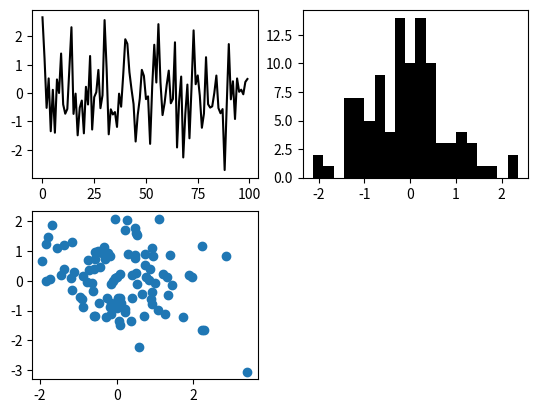
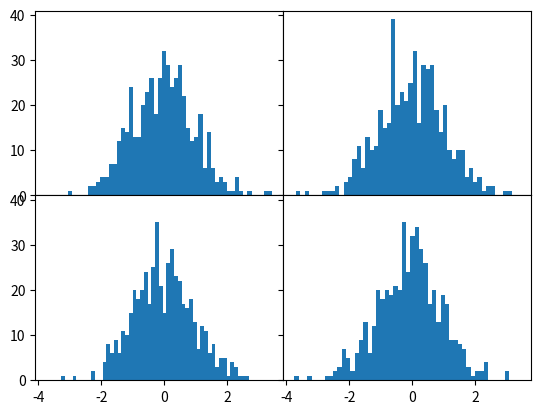
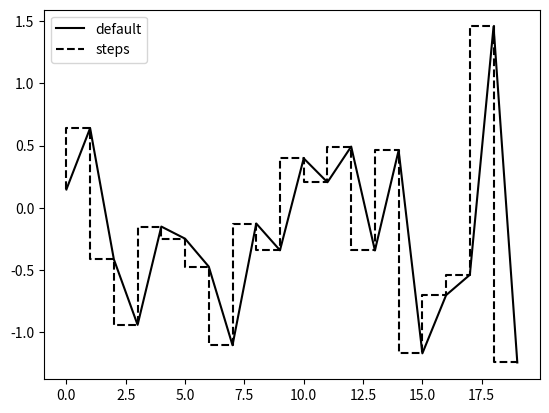
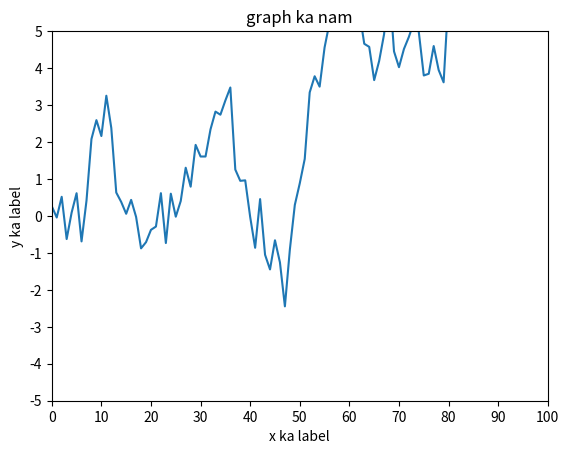
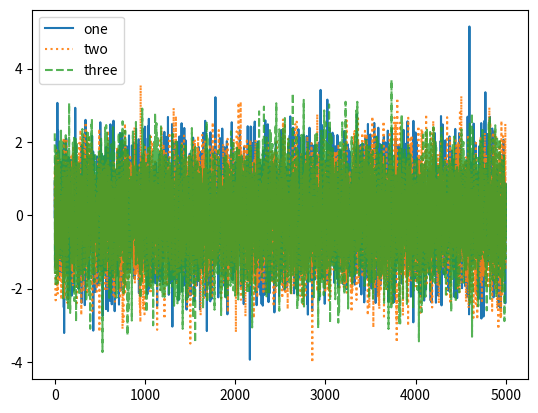

Python code for these plots, in order:
# %%
import matplotlib.pyplot as plt
import numpy as np

fig = plt.figure()
c1 = fig.add_subplot(2, 2, 1)
c1.plot(np.random.randn(100), "k-")
c2 = fig.add_subplot(2, 2, 2)
c2.hist(np.random.randn(100), bins=20, color="black", alpha=1)
c3 = fig.add_subplot(2, 2, 3)
c3.scatter(x=np.random.randn(100), y=np.random.randn(100))
# %%
fig, axes = plt.subplots(2, 2, sharex=True, sharey=True)
for i in range(2):
    for j in range(2):
        axes[i, j].hist(np.random.randn(500), bins=50)

fig.subplots_adjust(wspace=0, hspace=0)
# %%
fig, plots = plt.subplots(1, 1)
data = np.random.randn(20)
plots.plot(data, color="black", linestyle="-", label="default")
plots.plot(data, color="black", linestyle="--", drawstyle="steps", label="steps")
plots.legend(loc="best")
# %%
fig = plt.figure()
ax = fig.add_subplot(1, 1, 1)
ax.plot(np.random.randn(100).cumsum())
ax.set_title("graph ka nam")
ax.set_xlabel("x ka label")
ax.set_ylabel("y ka label")
ax.set_xlim([0, 100])
ax.set_xticks(range(0, 101, 10))
ax.set_ylim([-5, 5])
ax.set_yticks(range(-5, 6))
# %%
fig, axes = plt.subplots(1, 1)
axes.plot(np.random.randn(5000), linestyle="-", alpha=1, label="one")
axes.plot(np.random.randn(5000), linestyle=":", alpha=0.9, label="two")
axes.plot(np.random.randn(5000), linestyle="--", alpha=0.8, label="three")
axes.legend(loc="best")
plt.show()
# %%
